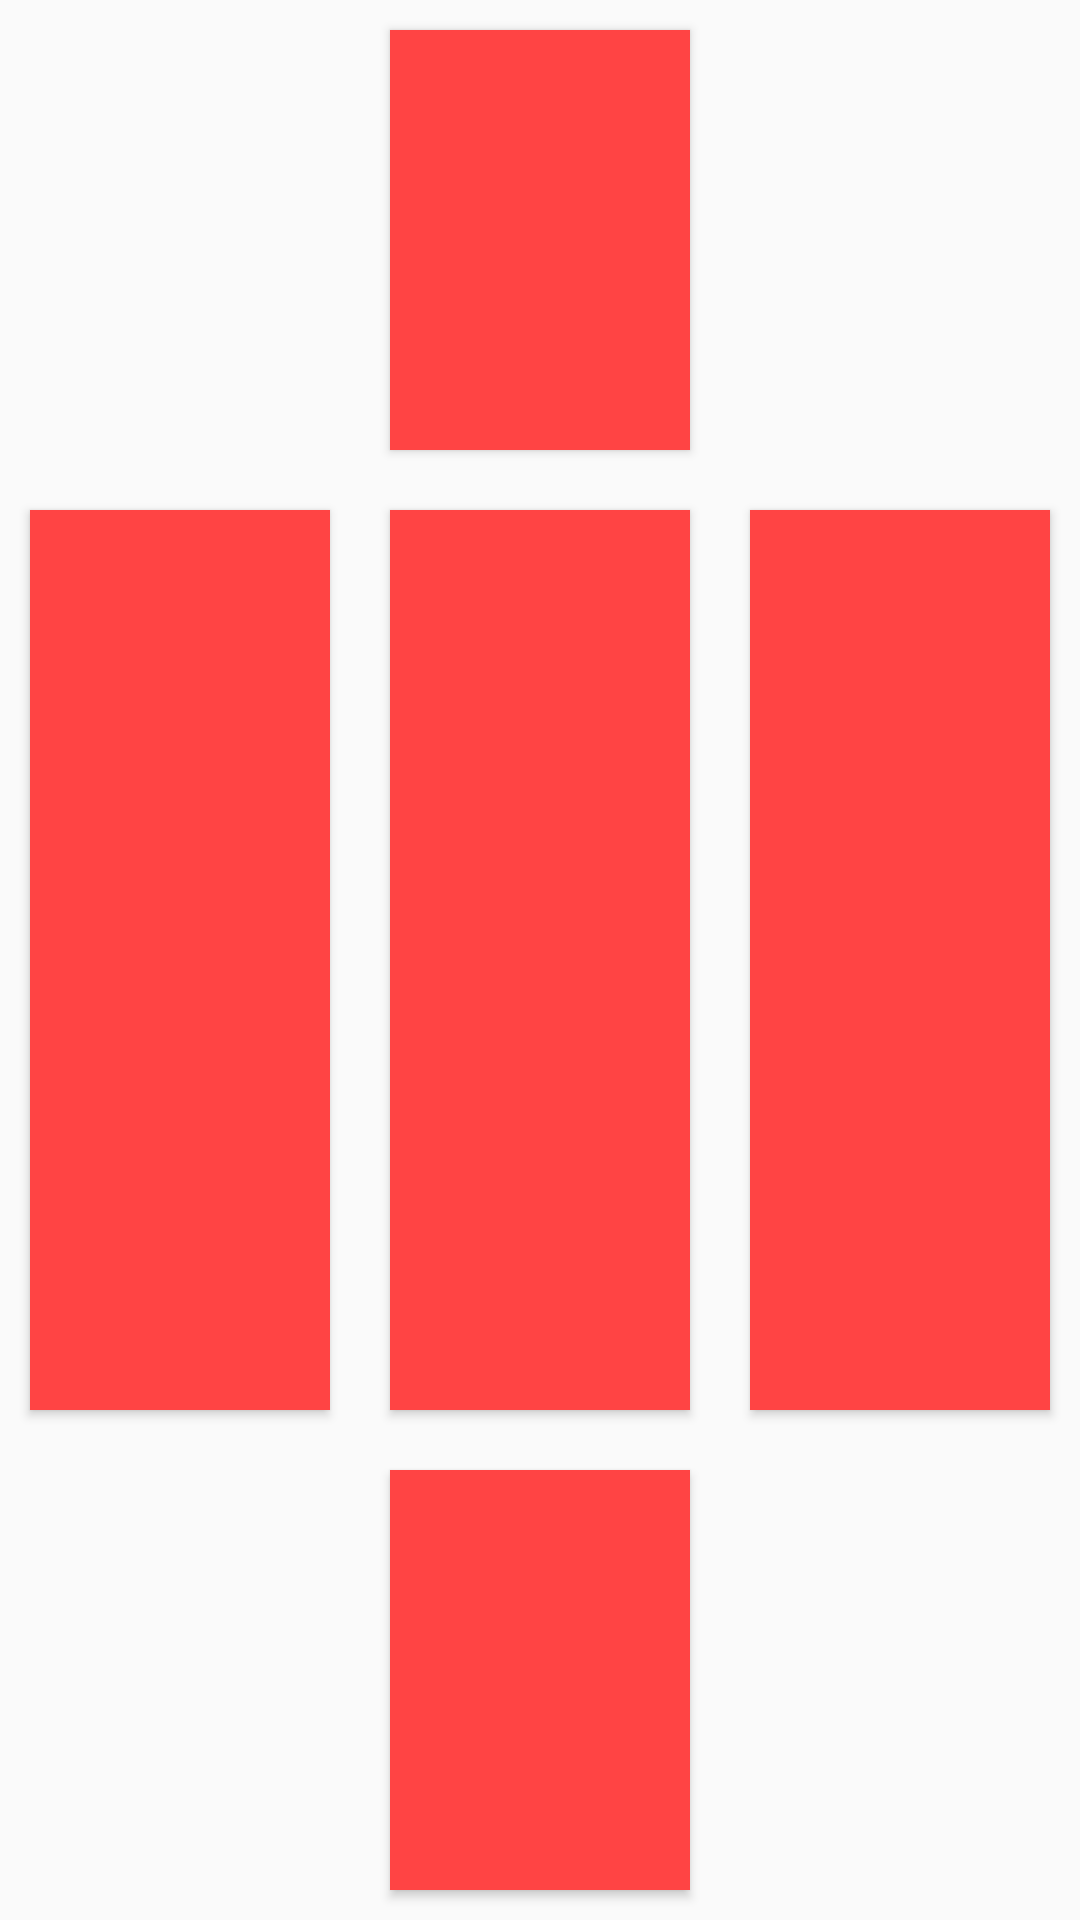

Reconstruct the res/layout file that produces this screen, plus the resources it refers to.
<!-- AndroidManifest.xml: application theme AppTheme -->
<!-- res/layout/fragment_home.xml -->
<?xml version="1.0" encoding="utf-8"?>
<RelativeLayout xmlns:android="http://schemas.android.com/apk/res/android"
                xmlns:tools="http://schemas.android.com/tools"
                android:layout_width="match_parent"
                android:layout_height="match_parent"
                android:background="@color/lb_tv_white"
                android:focusable="false"
                tools:context=".HomeActivity">


    <Button
            android:id="@+id/square_1"
            style="@style/MyButton"/>

    <Button
            android:id="@+id/square_2"
            style="@style/MyButton"
            android:layout_toLeftOf="@id/square_1"
            android:nextFocusLeft="@id/square_2"/>

    <Button
            android:id="@+id/square_3"
            android:layout_toRightOf="@id/square_1"
            style="@style/MyButton"/>

    <Button
            android:id="@+id/square_4"
            android:layout_below="@id/square_1"
            style="@style/MyButton"/>

    <Button
            android:id="@+id/square_5"
            android:layout_above="@id/square_1"
            style="@style/MyButton"/>

</RelativeLayout>
<!-- resources referenced by this layout -->
<resources>
  <style name="MyButton">
          <item name="android:layout_width">100dp</item>
          <item name="android:layout_height">300dp</item>
          <item name="android:layout_margin">10dp</item>
          <item name="android:background">@android:color/holo_red_light</item>
          <item name="android:foreground">@drawable/focus</item>
          <item name="android:layout_centerInParent">true</item>
          <item name="android:clickable">true</item>
          <item name="android:focusable">true</item>
      </style>
  <style name="AppTheme" parent="@style/Theme.AppCompat.Light.NoActionBar" />
  <!-- drawable focus (drawable) -->
  <?xml version="1.0" encoding="utf-8"?>
  <selector xmlns:android="http://schemas.android.com/apk/res/android">
  
      <item android:state_focused="true">
          <shape android:shape="rectangle">
              <stroke android:width="5dp" android:color="#1500ff"/>
          </shape>
      </item>
  
      <item android:state_selected="true">
          <shape android:shape="rectangle">
              <stroke android:width="5dp" android:color="#fcf045"/>
          </shape>
      </item>
  
      <item android:state_pressed="true">
          <shape android:shape="rectangle">
              <stroke android:width="5dp" android:color="#ff0000"/>
          </shape>
      </item>
  
  </selector>
</resources>
